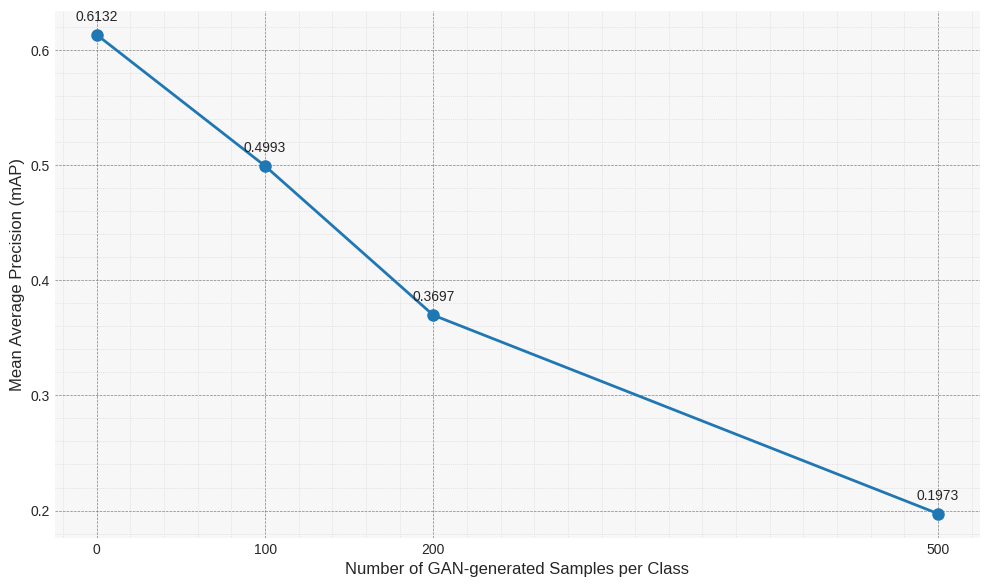

Generate this figure with matplotlib:
import matplotlib.pyplot as plt
import numpy as np

# Data extracted from report/gan_training_summary.txt
samples_per_class = np.array([0, 100, 200, 500])
map_scores = np.array([0.6132, 0.4993, 0.3697, 0.1973])

# Apply a professional style
plt.style.use('seaborn-v0_8-darkgrid') # Or try 'ggplot', 'seaborn-v0_8-whitegrid', etc.

# Create the plot
plt.figure(figsize=(10, 6)) # Slightly larger figure size
plt.plot(samples_per_class, map_scores, marker='o', linestyle='-', linewidth=2, markersize=8)

# Add titles and labels with adjusted font sizes
plt.xlabel('Number of GAN-generated Samples per Class', fontsize=12)
plt.ylabel('Mean Average Precision (mAP)', fontsize=12)

# Improve grid and ticks
plt.grid(True, which='major', linestyle='--', linewidth='0.5', color='grey')
plt.minorticks_on()
plt.grid(True, which='minor', linestyle=':', linewidth='0.5', color='lightgrey')
plt.tick_params(axis='both', which='major', labelsize=10)

# Set x-axis ticks to match the data points
plt.xticks(samples_per_class)
# Optional: Set y-axis limits for better focus if needed
# plt.ylim(0, 0.7)

# Add annotations for the data points
for i, txt in enumerate(map_scores):
    plt.annotate(f'{txt:.4f}', 
                 (samples_per_class[i], map_scores[i]), 
                 textcoords="offset points", 
                 xytext=(0,10), 
                 ha='center', 
                 fontsize=10)

# Add a subtle background color
ax = plt.gca()
ax.set_facecolor('#f7f7f7') # Light gray background

# Ensure tight layout
plt.tight_layout()

# Display the plot
plt.savefig('map_vs_gan_samples.png', dpi=300)

# Optional: Save the plot
# plt.savefig('map_vs_gan_samples.png', dpi=300)
# plt.savefig('map_vs_gan_samples.pdf')
